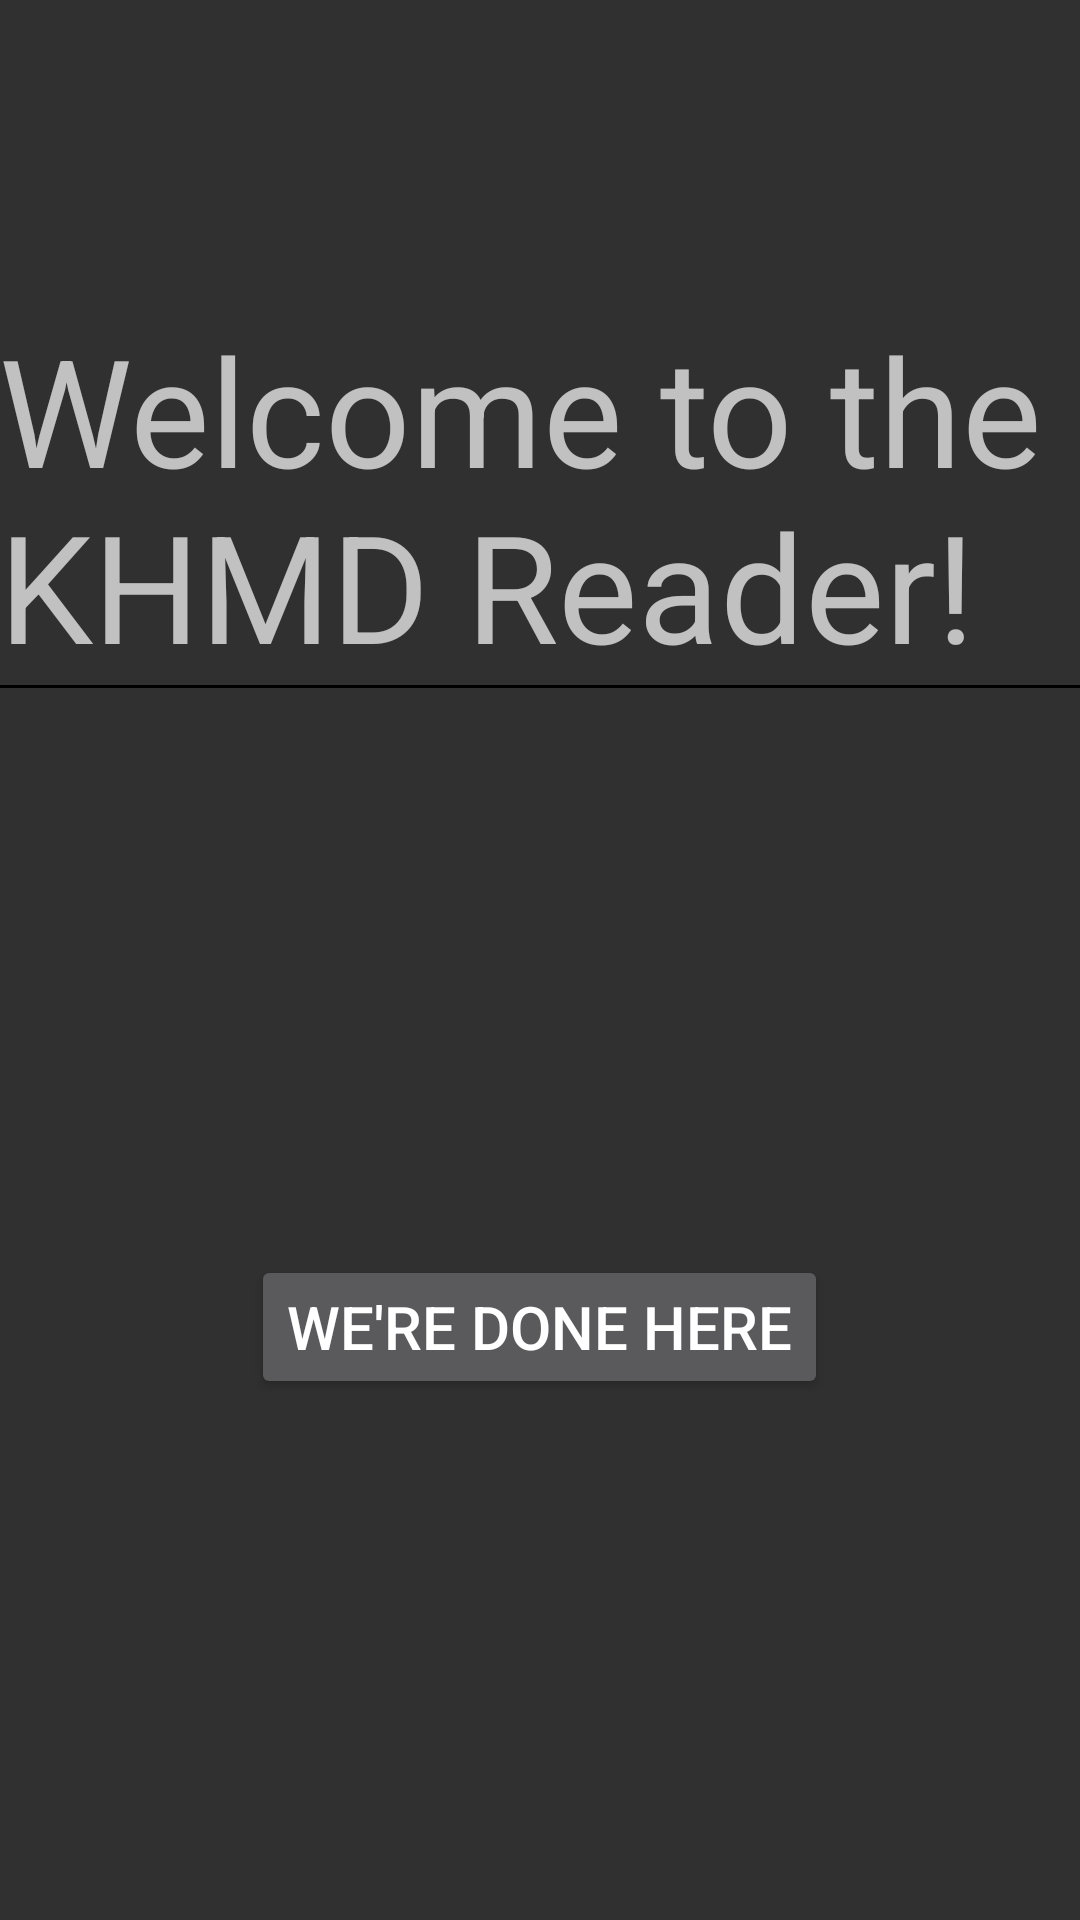

The Android layout XML behind this screen, and the referenced resources:
<!-- AndroidManifest.xml: application theme AppTheme -->
<!-- res/layout/activity_onboard.xml -->
<RelativeLayout xmlns:android="http://schemas.android.com/apk/res/android"
    xmlns:tools="http://schemas.android.com/tools" android:layout_width="match_parent"
    android:layout_height="match_parent" android:paddingLeft="@dimen/activity_horizontal_margin"
    android:paddingRight="@dimen/activity_horizontal_margin"
    android:paddingTop="@dimen/activity_vertical_margin"
    android:paddingBottom="@dimen/activity_vertical_margin"
    tools:context="com.skch.khmd.khmdreader0x.onboard">

    <TextView android:text="Welcome to the KHMD Reader!" android:layout_width="wrap_content"
        android:layout_height="wrap_content"
        android:id="@+id/textView"
        android:layout_alignParentTop="true"
        android:layout_centerHorizontal="true"
        android:layout_marginTop="103dp"
        android:textSize="50dp"
        />

    <View
        android:layout_below="@+id/textView"
        style="@style/HDivider"
        />

    <Button
        android:layout_width="wrap_content"
        android:layout_height="wrap_content"
        android:onClick="onboard"
        android:id="@+id/but_o"
        android:layout_marginTop="190dp"
        android:layout_below="@+id/textView"
        android:layout_centerHorizontal="true"
        android:textSize="20dp"
        android:text="@string/on" />

</RelativeLayout>
<!-- resources referenced by this layout -->
<resources>
  <string name="on">We\'re done here</string>
  <style name="HDivider">
          <item name="android:layout_width">match_parent</item>
          <item name="android:layout_height">1dp</item>
          <item name="android:background">#000</item>
      </style>
  <style name="AppTheme" parent="Theme.AppCompat.NoActionBar">
          
      </style>
</resources>
